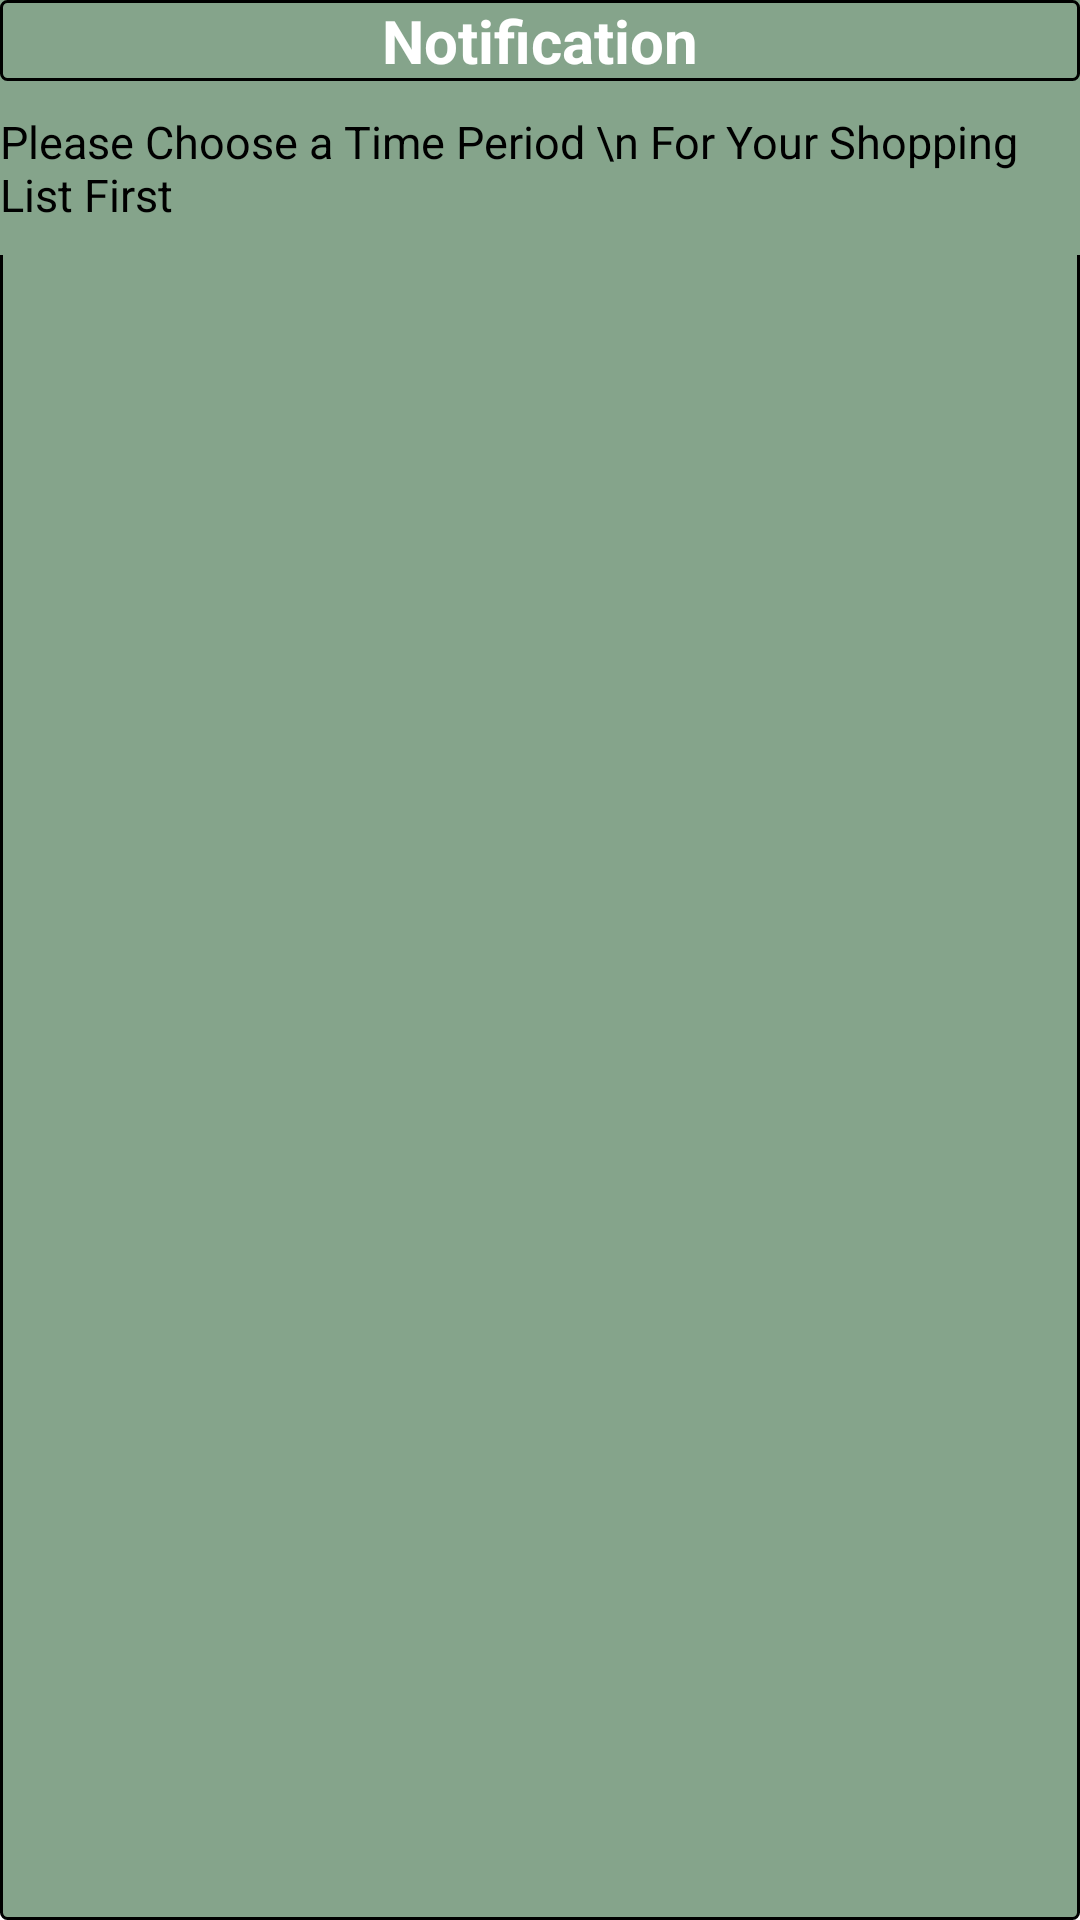

Here is an Android app screen rendered from its layout file. Give the layout XML and the strings, colors and styles it references.
<!-- AndroidManifest.xml: application theme Theme.PrePear -->
<!-- res/layout/shopping_list_popup_window.xml -->
<?xml version="1.0" encoding="utf-8"?>
<LinearLayout xmlns:android="http://schemas.android.com/apk/res/android"
    xmlns:tools="http://schemas.android.com/tools"
    xmlns:app="http://schemas.android.com/apk/res-auto"
    android:layout_width="match_parent"
    android:layout_height="wrap_content"
    android:background="@drawable/text_broader">


    <RelativeLayout
        android:layout_width="match_parent"
        android:layout_height="85dp"
        android:background="#85A48B"
        android:orientation="horizontal">

        <TextView
            android:layout_width="match_parent"
            android:layout_height="wrap_content"
            android:text="Notification"
            android:background="@drawable/text_broader"
            android:textAlignment="center"
            android:textStyle="bold"
            android:textColor="@color/white"
            android:textSize="20dp">

        </TextView>

        <ImageView
            android:id="@+id/shoppingIcon"
            android:layout_width="wrap_content"
            android:layout_height="wrap_content"
            android:layout_alignParentBottom="true"
            android:layout_marginEnd="23dp"
            android:layout_marginBottom="18dp"
            android:layout_toStartOf="@+id/textView18"
            app:srcCompat="@drawable/shopping_list_icon" />

        <TextView
            android:id="@+id/textView18"
            android:layout_width="wrap_content"
            android:layout_height="wrap_content"
            android:layout_alignParentEnd="true"
            android:layout_alignParentBottom="true"
            android:layout_marginEnd="16dp"
            android:layout_marginBottom="10dp"
            android:text="Please Choose a Time Period \n For Your Shopping List First"
            android:textColor="@color/black"
            android:textSize="15dp"></TextView>

    </RelativeLayout>

</LinearLayout>
<!-- resources referenced by this layout -->
<resources>
  <color name="black">#FF000000</color>
  <color name="white">#FFFFFFFF</color>
  <!-- drawable shopping_list_icon: png bitmap (drawable, 376 bytes) -->
  <!-- drawable text_broader (drawable) -->
  <?xml version="1.0" encoding="utf-8"?>
  <shape xmlns:android="http://schemas.android.com/apk/res/android"
      android:shape="rectangle" >
  
      
      <solid
          android:color="#85A48B" >
      </solid>
  
      
      <stroke
          android:width="1dp"
          android:color="@color/black" >
      </stroke>
  
      
      <corners
          android:radius="2dp"   >
      </corners>
  
  </shape>
  <style name="Theme.PrePear" parent="Theme.MaterialComponents.DayNight.DarkActionBar">
          
          <item name="colorPrimary">@color/theme_color</item>
          <item name="colorPrimaryVariant">@color/theme_darker</item>
          <item name="colorOnPrimary">@color/white</item>
          
          <item name="colorSecondary">@color/teal_200</item>
          <item name="colorSecondaryVariant">@color/teal_700</item>
          <item name="colorOnSecondary">@color/white</item>
          
          <item name="android:statusBarColor">?attr/colorPrimaryVariant</item>
          
  
      </style>
  <color name="theme_color">#AF9E7D</color>
  <color name="theme_darker">#867347</color>
  <color name="teal_200">#FF03DAC5</color>
  <color name="teal_700">#FF018786</color>
</resources>
